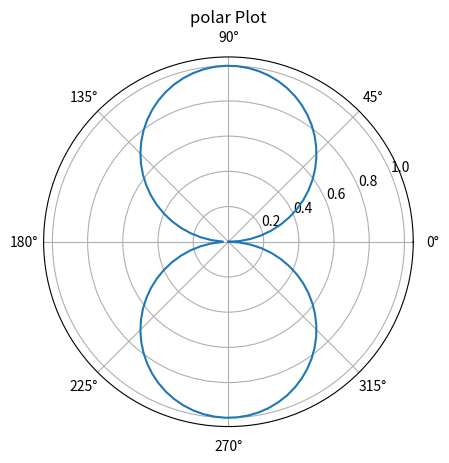

The matplotlib source for this figure:

import pandas as pd
import numpy as np
import matplotlib.pyplot as plt 


theta = np.linspace(0, 2*np.pi, 100)

r = np.abs(np.sin(theta))

plt.figure()
ax = plt.subplot(111, polar=True)
ax.plot(theta, r)
ax.set_title('polar Plot')
plt.show()

